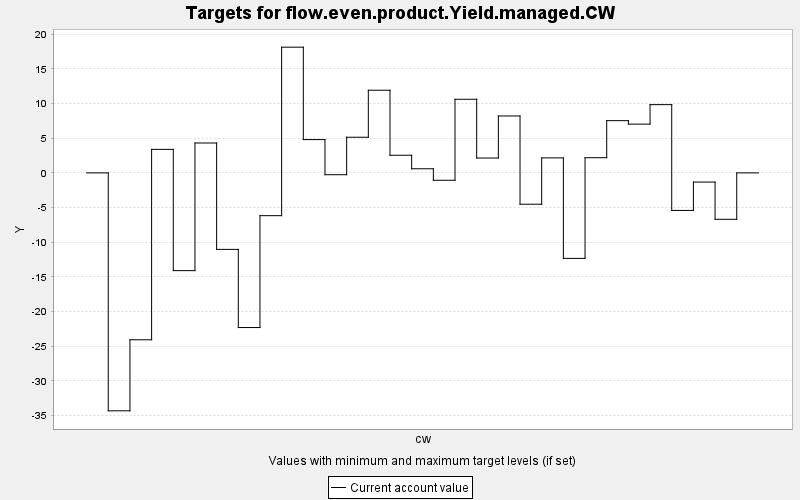

Data behind this chart, as committed beside it:
TARGET, PERIOD, YEAR, PERIODWIDTH, MINIMUM, MAXIMUM, MINWEIGHT, MAXWEIGHT, CURRENT, SUMMARY
flow.even.product.Yield.managed.CW, 0, 0, 10.0, 0.0, 10000, 1.0, 1.0, 0.0, 0.0
flow.even.product.Yield.managed.CW, 1, 10, 10.0, 0.0, 10000, 1.0, 1.0, -34.31, 0.0
flow.even.product.Yield.managed.CW, 2, 20, 10.0, 0.0, 10000, 1.0, 1.0, -24.07, 0.0
flow.even.product.Yield.managed.CW, 3, 30, 10.0, 0.0, 10000, 1.0, 1.0, 3.393, 0.0
flow.even.product.Yield.managed.CW, 4, 40, 10.0, 0.0, 10000, 1.0, 1.0, -14.1, 0.0
flow.even.product.Yield.managed.CW, 5, 50, 10.0, 0.0, 10000, 1.0, 1.0, 4.312, 0.0
flow.even.product.Yield.managed.CW, 6, 60, 10.0, 0.0, 10000, 1.0, 1.0, -11.03, 0.0
flow.even.product.Yield.managed.CW, 7, 70, 10.0, 0.0, 10000, 1.0, 1.0, -22.3, 0.0
flow.even.product.Yield.managed.CW, 8, 80, 10.0, 0.0, 10000, 1.0, 1.0, -6.168, 0.0
flow.even.product.Yield.managed.CW, 9, 90, 10.0, 0.0, 10000, 1.0, 1.0, 18.13, 0.0
flow.even.product.Yield.managed.CW, 10, 100, 10.0, 0.0, 10000, 1.0, 1.0, 4.804, 0.0
flow.even.product.Yield.managed.CW, 11, 110, 10.0, 0.0, 10000, 1.0, 1.0, -0.262, 0.0
flow.even.product.Yield.managed.CW, 12, 120, 10.0, 0.0, 10000, 1.0, 1.0, 5.143, 0.0
flow.even.product.Yield.managed.CW, 13, 130, 10.0, 0.0, 10000, 1.0, 1.0, 11.92, 0.0
flow.even.product.Yield.managed.CW, 14, 140, 10.0, 0.0, 10000, 1.0, 1.0, 2.545, 0.0
flow.even.product.Yield.managed.CW, 15, 150, 10.0, 0.0, 10000, 1.0, 1.0, 0.595, 0.0
flow.even.product.Yield.managed.CW, 16, 160, 10.0, 0.0, 10000, 1.0, 1.0, -1.063, 0.0
flow.even.product.Yield.managed.CW, 17, 170, 10.0, 0.0, 10000, 1.0, 1.0, 10.62, 0.0
flow.even.product.Yield.managed.CW, 18, 180, 10.0, 0.0, 10000, 1.0, 1.0, 2.144, 0.0
flow.even.product.Yield.managed.CW, 19, 190, 10.0, 0.0, 10000, 1.0, 1.0, 8.209, 0.0
flow.even.product.Yield.managed.CW, 20, 200, 10.0, 0.0, 10000, 1.0, 1.0, -4.517, 0.0
flow.even.product.Yield.managed.CW, 21, 210, 10.0, 0.0, 10000, 1.0, 1.0, 2.164, 0.0
flow.even.product.Yield.managed.CW, 22, 220, 10.0, 0.0, 10000, 1.0, 1.0, -12.33, 0.0
flow.even.product.Yield.managed.CW, 23, 230, 10.0, 0.0, 10000, 1.0, 1.0, 2.19, 0.0
flow.even.product.Yield.managed.CW, 24, 240, 10.0, 0.0, 10000, 1.0, 1.0, 7.534, 0.0
flow.even.product.Yield.managed.CW, 25, 250, 10.0, 0.0, 10000, 1.0, 1.0, 7.034, 0.0
flow.even.product.Yield.managed.CW, 26, 260, 10.0, 0.0, 10000, 1.0, 1.0, 9.844, 0.0
flow.even.product.Yield.managed.CW, 27, 270, 10.0, 0.0, 10000, 1.0, 1.0, -5.412, 0.0
flow.even.product.Yield.managed.CW, 28, 280, 10.0, 0.0, 10000, 1.0, 1.0, -1.322, 0.0
flow.even.product.Yield.managed.CW, 29, 290, 10.0, 0.0, 10000, 1.0, 1.0, -6.691, 0.0
flow.even.product.Yield.managed.CW, 30, 300, 10.0, 0.0, 10000, 1.0, 1.0, 0.0, 0.0
